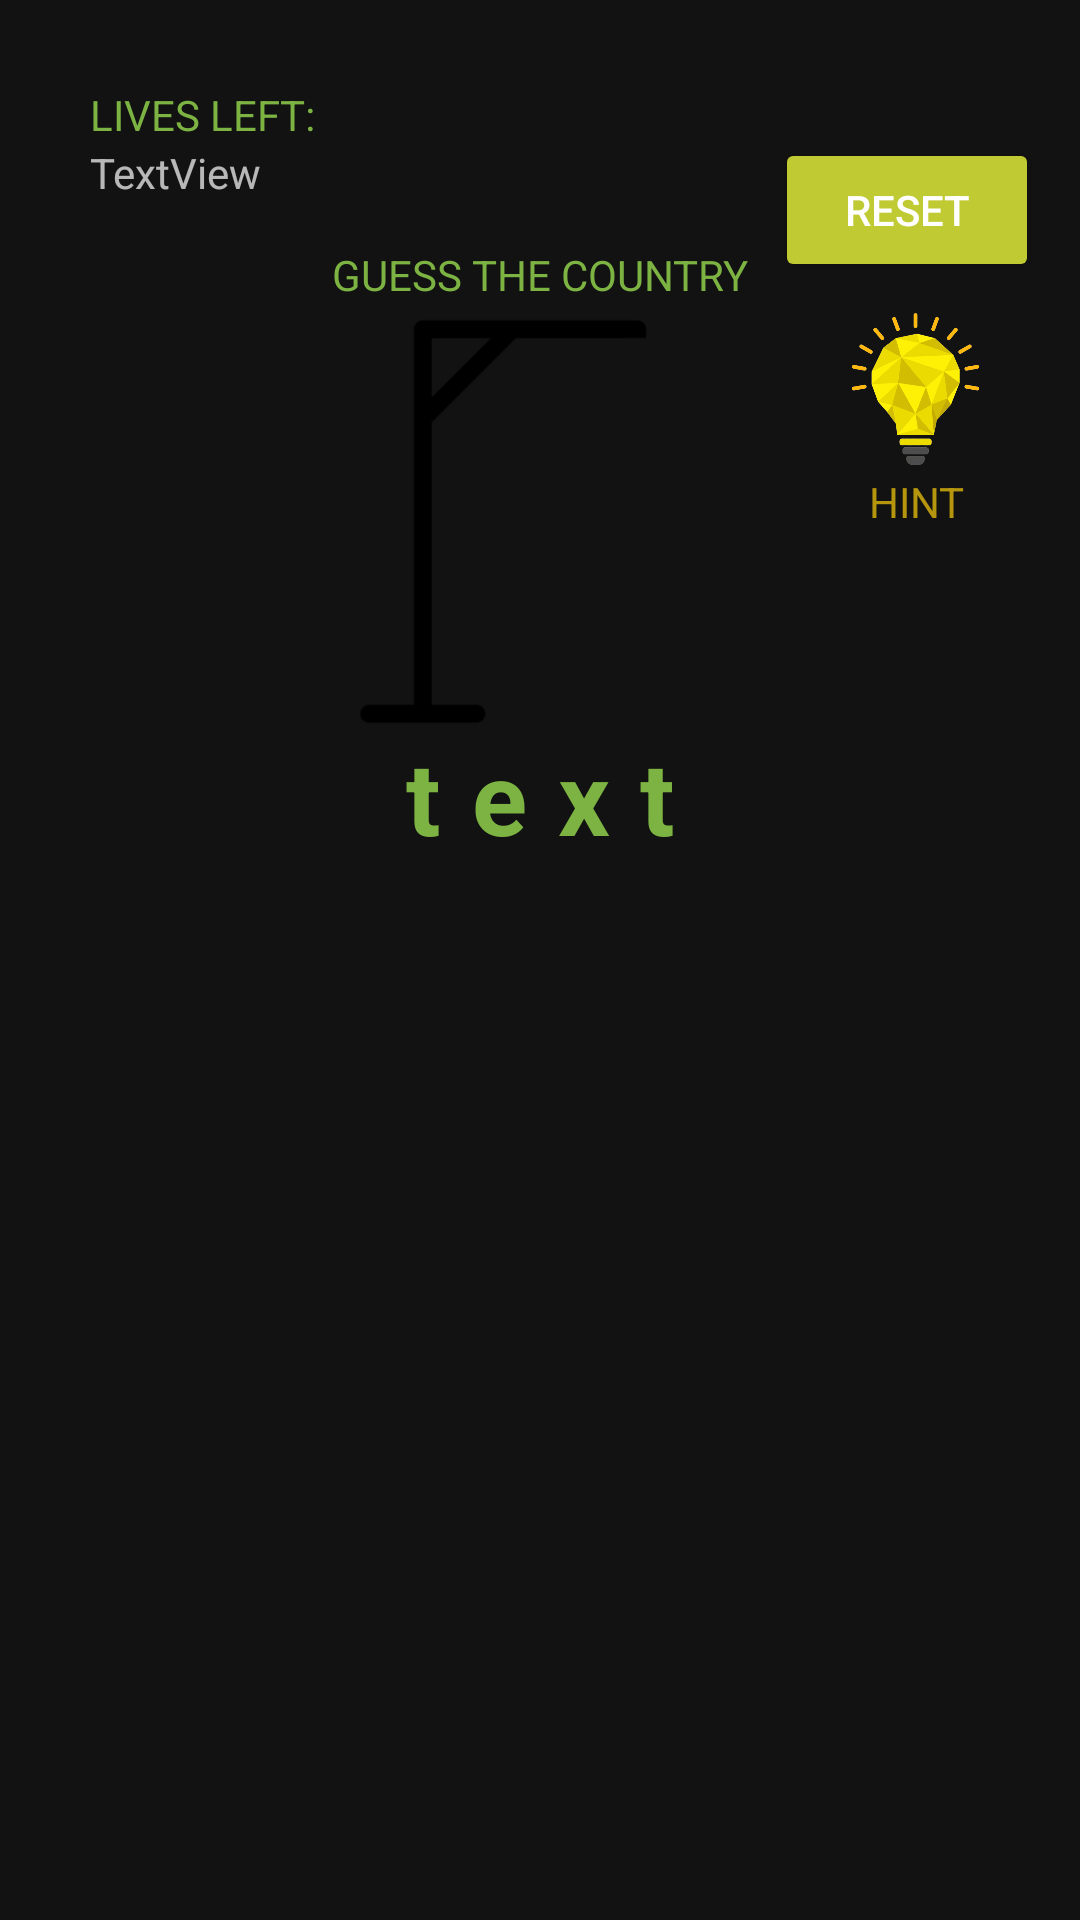

The Android layout XML behind this screen, and the referenced resources:
<!-- AndroidManifest.xml: application theme Theme.MaterialComponents.NoActionBar -->
<!-- res/layout/activity_main.xml -->
<?xml version="1.0" encoding="utf-8"?>
<androidx.constraintlayout.widget.ConstraintLayout xmlns:android="http://schemas.android.com/apk/res/android"
    xmlns:app="http://schemas.android.com/apk/res-auto"
    xmlns:tools="http://schemas.android.com/tools"
    android:layout_width="match_parent"
    android:layout_height="match_parent"
    android:background="@drawable/img_1"
    tools:context=".MainActivity">


    <TextView
        android:id="@+id/textView"
        android:layout_width="wrap_content"
        android:layout_height="wrap_content"
        android:layout_marginStart="30dp"
        android:layout_marginTop="28dp"
        android:text="LIVES LEFT:"
        android:textColor="#7CB342"
        app:layout_constraintBottom_toTopOf="@+id/livesLeft"
        app:layout_constraintStart_toStartOf="parent"
        app:layout_constraintTop_toTopOf="parent" />

    <TextView
        android:id="@+id/livesLeft"
        android:layout_width="192dp"
        android:layout_height="0dp"
        android:layout_marginTop="48dp"
        android:layout_marginBottom="254dp"
        android:text="TextView"
        app:layout_constraintBottom_toTopOf="@+id/input"
        app:layout_constraintStart_toStartOf="@+id/textView"
        app:layout_constraintTop_toTopOf="parent"
        app:layout_constraintVertical_bias="1.0" />

    <ImageView
        android:id="@+id/imageView2"
        android:layout_width="158dp"
        android:layout_height="149dp"
        app:layout_constraintBottom_toBottomOf="parent"
        app:layout_constraintEnd_toEndOf="parent"
        app:layout_constraintHorizontal_bias="0.498"
        app:layout_constraintStart_toStartOf="parent"
        app:layout_constraintTop_toTopOf="parent"
        app:layout_constraintVertical_bias="0.202"
        app:srcCompat="@drawable/game0" />

    <TextView
        android:id="@+id/display"
        android:layout_width="wrap_content"
        android:layout_height="wrap_content"
        android:fontFamily="sans-serif"
        android:gravity="center"
        android:letterSpacing="0.3"
        android:text="text"
        android:textAppearance="@style/TextAppearance.AppCompat.Display1"
        android:textColor="#7CB342"
        android:textStyle="bold"
        app:layout_constraintBottom_toBottomOf="parent"
        app:layout_constraintEnd_toEndOf="parent"
        app:layout_constraintStart_toStartOf="parent"
        app:layout_constraintTop_toTopOf="parent"
        app:layout_constraintVertical_bias="0.408" />

    <EditText
        android:id="@+id/input"
        android:layout_width="189dp"
        android:layout_height="44dp"
        android:layout_marginTop="343dp"
        android:layout_marginBottom="344dp"
        android:backgroundTint="#43A047"
        android:ems="10"
        android:gravity="center"
        android:hint="input letter"
        android:inputType="textPersonName"
        android:minHeight="48dp"
        android:textColor="#747A1B"
        android:textColorHint="#263238"
        app:layout_constraintBottom_toBottomOf="parent"
        app:layout_constraintEnd_toEndOf="parent"
        app:layout_constraintHorizontal_bias="0.522"
        app:layout_constraintStart_toStartOf="parent"
        app:layout_constraintTop_toTopOf="parent"
        tools:ignore="TouchTargetSizeCheck" />

    <TextView
        android:id="@+id/lettersUsed"
        android:layout_width="182dp"
        android:layout_height="58dp"
        android:layout_marginStart="116dp"
        android:layout_marginTop="398dp"
        android:layout_marginEnd="113dp"
        android:layout_marginBottom="275dp"
        android:gravity="center_horizontal"
        android:text="Tried Letters: "
        android:textColor="#6EA043"
        android:textStyle="bold"
        app:layout_constraintBottom_toBottomOf="parent"
        app:layout_constraintEnd_toEndOf="parent"
        app:layout_constraintStart_toStartOf="parent"
        app:layout_constraintTop_toTopOf="parent" />

    <Button
        android:id="@+id/button3"
        android:layout_width="wrap_content"
        android:layout_height="wrap_content"
        android:layout_marginTop="46dp"
        android:layout_marginBottom="291dp"
        android:backgroundTint="#C0CA33"
        android:onClick="resetGame"
        android:text="RESET"
        app:layout_constraintBottom_toTopOf="@+id/lettersUsed"
        app:layout_constraintEnd_toEndOf="parent"
        app:layout_constraintHorizontal_bias="0.95"
        app:layout_constraintStart_toStartOf="parent"
        app:layout_constraintTop_toTopOf="parent"
        app:layout_constraintVertical_bias="0.0" />

    <ImageView
        android:id="@+id/imageView5"
        android:layout_width="55dp"
        android:layout_height="54dp"
        android:onClick="Hint"
        app:layout_constraintBottom_toBottomOf="parent"
        app:layout_constraintEnd_toEndOf="parent"
        app:layout_constraintHorizontal_bias="0.91"
        app:layout_constraintStart_toStartOf="parent"
        app:layout_constraintTop_toTopOf="parent"
        app:layout_constraintVertical_bias="0.175"
        app:srcCompat="@drawable/bulb" />

    <TextView
        android:id="@+id/textView4"
        android:layout_width="55dp"
        android:layout_height="21dp"
        android:gravity="center"
        android:text="HINT"
        android:textColor="#B5960D"
        app:layout_constraintBottom_toBottomOf="parent"
        app:layout_constraintEnd_toEndOf="parent"
        app:layout_constraintHorizontal_bias="0.912"
        app:layout_constraintStart_toStartOf="parent"
        app:layout_constraintTop_toBottomOf="@+id/imageView5"
        app:layout_constraintVertical_bias="0.0" />

    <TextView
        android:id="@+id/textView5"
        android:layout_width="wrap_content"
        android:layout_height="wrap_content"
        android:text="GUESS THE COUNTRY"
        android:textColor="#7CB342"
        app:layout_constraintBottom_toBottomOf="parent"
        app:layout_constraintEnd_toEndOf="parent"
        app:layout_constraintStart_toStartOf="parent"
        app:layout_constraintTop_toTopOf="parent"
        app:layout_constraintVertical_bias="0.132" />


</androidx.constraintlayout.widget.ConstraintLayout>
<!-- resources referenced by this layout -->
<resources>
  <!-- drawable bulb: png bitmap (drawable-v24, 7920 bytes) -->
  <!-- drawable game0: png bitmap (drawable-v24, 3945 bytes) -->
</resources>
